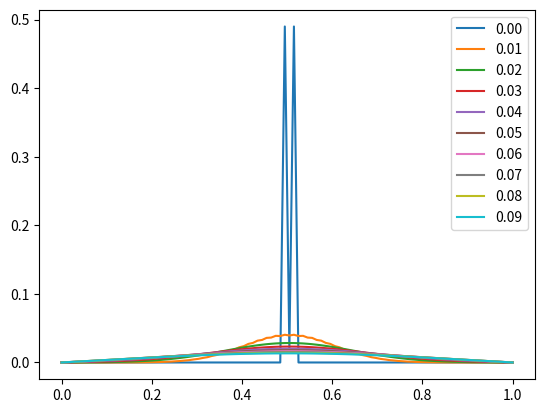

This chart was generated by the following Python code:
import numpy as np 
import matplotlib.pyplot as plt 

NX = 100
NT = 1000
L = 1
Time = 0.1 
k = 0.5
dt = Time/NT
dx = L/(NX - 1)

x =  np.linspace(0.0,1.0,NX)
T = 0*x #np.cos(2*np.pi*x)
T[NX//2] = 1
RHS = np.zeros((NX))

for n in range(0,NT):
    RHS[1:-1] = dt*k*(T[:-2] - 2*T[1:-1] + T[2:])/(dx**2)
    T += RHS 

    if n % 100 == 0:
        plt.plot(x,T,label = "%1.2f"%(n*dt))

plt.legend()
plt.show() 
    
